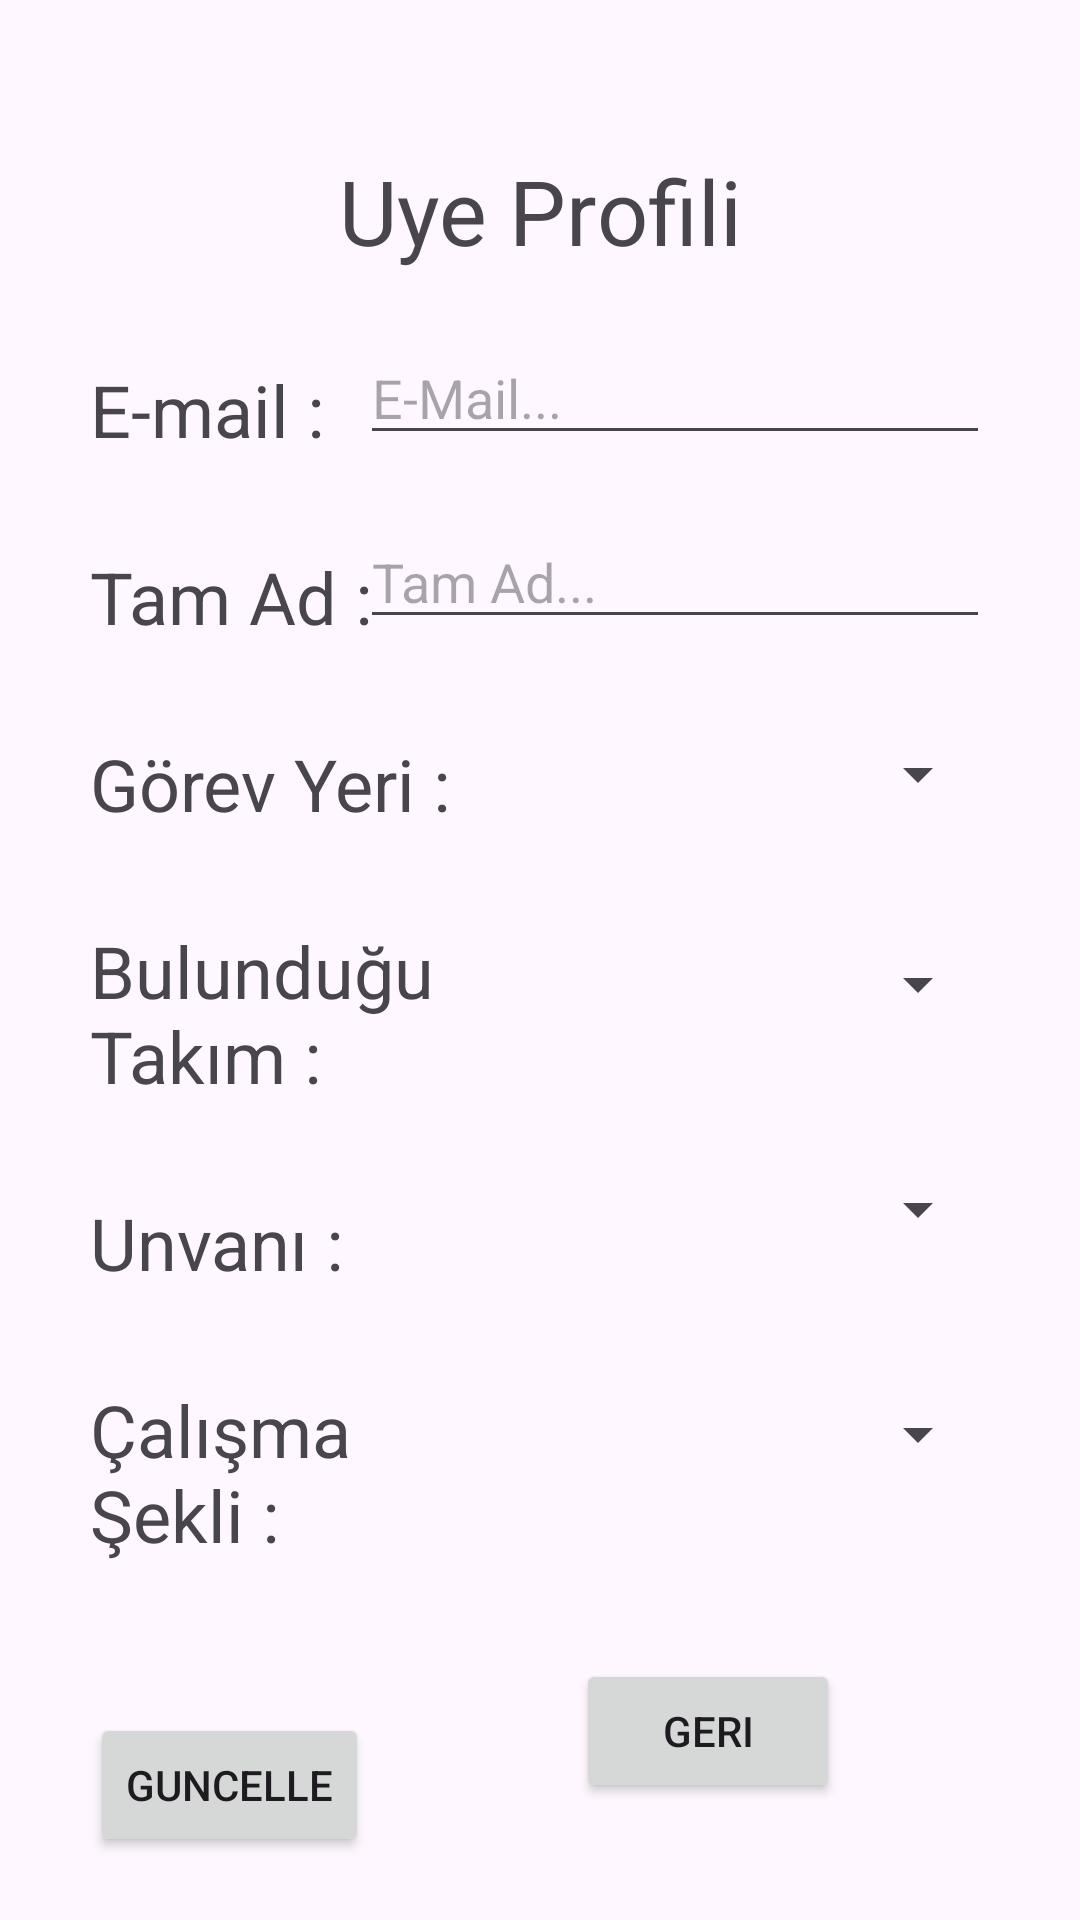

Here is an Android app screen rendered from its layout file. Give the layout XML and the strings, colors and styles it references.
<!-- AndroidManifest.xml: application theme Theme.ErzTask -->
<!-- res/layout/fragment_profilim.xml -->
<?xml version="1.0" encoding="utf-8"?>
<androidx.constraintlayout.widget.ConstraintLayout
    xmlns:android="http://schemas.android.com/apk/res/android"
    xmlns:app="http://schemas.android.com/apk/res-auto"
    xmlns:tools="http://schemas.android.com/tools"
    android:layout_width="match_parent"
    android:layout_height="match_parent"
    tools:context=".view.Profilim">


    <TextView
        android:id="@+id/textView8"
        android:layout_width="wrap_content"
        android:layout_height="wrap_content"
        android:layout_marginTop="50dp"
        android:text="Uye Profili"
        android:textSize="30sp"
        app:layout_constraintEnd_toEndOf="parent"
        app:layout_constraintStart_toStartOf="parent"
        app:layout_constraintTop_toTopOf="parent" />

    <TextView
        android:id="@+id/textView14"
        android:layout_width="150dp"
        android:layout_height="wrap_content"
        android:layout_marginStart="30dp"
        android:layout_marginTop="30dp"
        android:text="E-mail :"
        android:textSize="24sp"
        app:layout_constraintStart_toStartOf="parent"
        app:layout_constraintTop_toBottomOf="@+id/textView8" />

    <TextView
        android:id="@+id/textView16"
        android:layout_width="150dp"
        android:layout_height="wrap_content"
        android:layout_marginStart="30dp"
        android:layout_marginTop="30dp"
        android:text="Tam Ad :"
        android:textSize="24sp"
        app:layout_constraintStart_toStartOf="parent"
        app:layout_constraintTop_toBottomOf="@+id/textView14" />

    <TextView
        android:id="@+id/textView13"
        android:layout_width="150dp"
        android:layout_height="wrap_content"
        android:layout_marginStart="30dp"
        android:layout_marginTop="30dp"
        android:text="Görev Yeri :"
        android:textSize="24sp"
        app:layout_constraintStart_toStartOf="parent"
        app:layout_constraintTop_toBottomOf="@+id/textView16" />

    <TextView
        android:id="@+id/textView15"
        android:layout_width="150dp"
        android:layout_height="wrap_content"
        android:layout_marginStart="30dp"
        android:layout_marginTop="30dp"
        android:text="Çalışma Şekli :"
        android:textSize="24sp"
        app:layout_constraintStart_toStartOf="parent"
        app:layout_constraintTop_toBottomOf="@+id/textView18" />

    <TextView
        android:id="@+id/textView17"
        android:layout_width="150dp"
        android:layout_height="wrap_content"
        android:layout_marginStart="30dp"
        android:layout_marginTop="30dp"
        android:text="Bulunduğu Takım :"
        android:textSize="24sp"
        app:layout_constraintStart_toStartOf="parent"
        app:layout_constraintTop_toBottomOf="@+id/textView13" />

    <TextView
        android:id="@+id/textView18"
        android:layout_width="150dp"
        android:layout_height="wrap_content"
        android:layout_marginStart="30dp"
        android:layout_marginTop="30dp"
        android:text="Unvanı :"
        android:textSize="24sp"
        app:layout_constraintStart_toStartOf="parent"
        app:layout_constraintTop_toBottomOf="@+id/textView17" />

    <EditText
        android:id="@+id/PeditEmail"
        android:layout_width="wrap_content"
        android:layout_height="wrap_content"
        android:layout_marginTop="20dp"
        android:layout_marginEnd="30dp"
        android:ems="10"
        android:hint="E-Mail..."
        android:inputType="text"
        app:layout_constraintEnd_toEndOf="parent"
        app:layout_constraintTop_toBottomOf="@+id/textView8" />

    <EditText
        android:id="@+id/PeditName"
        android:layout_width="wrap_content"
        android:layout_height="wrap_content"
        android:layout_marginTop="20dp"
        android:layout_marginEnd="30dp"
        android:ems="10"
        android:hint="Tam Ad..."
        android:inputType="text"
        app:layout_constraintEnd_toEndOf="parent"
        app:layout_constraintTop_toBottomOf="@+id/PeditEmail" />

    <Spinner
        android:id="@+id/PilSpinner"
        android:layout_width="200dp"
        android:layout_height="50dp"
        android:layout_marginTop="20dp"
        android:layout_marginEnd="30dp"
        app:layout_constraintEnd_toEndOf="parent"
        app:layout_constraintTop_toBottomOf="@+id/PeditName" />

    <Spinner
        android:id="@+id/PBulunduguTakim"
        android:layout_width="200dp"
        android:layout_height="50dp"
        android:layout_marginTop="20dp"
        android:layout_marginEnd="30dp"
        app:layout_constraintEnd_toEndOf="parent"
        app:layout_constraintTop_toBottomOf="@+id/PilSpinner" />

    <Spinner
        android:id="@+id/PUnvani"
        android:layout_width="200dp"
        android:layout_height="50dp"
        android:layout_marginTop="25dp"
        android:layout_marginEnd="30dp"
        app:layout_constraintEnd_toEndOf="parent"
        app:layout_constraintTop_toBottomOf="@+id/PBulunduguTakim" />

    <Spinner
        android:id="@+id/PCalismaSekli"
        android:layout_width="200dp"
        android:layout_height="50dp"
        android:layout_marginTop="25dp"
        android:layout_marginEnd="30dp"
        app:layout_constraintEnd_toEndOf="parent"
        app:layout_constraintTop_toBottomOf="@+id/PUnvani" />

    <Button
        android:id="@+id/BtnGeri"
        android:layout_width="wrap_content"
        android:layout_height="wrap_content"
        android:layout_marginTop="50dp"
        android:layout_marginEnd="80dp"
        android:text="Geri"
        app:layout_constraintEnd_toEndOf="parent"
        app:layout_constraintTop_toBottomOf="@+id/PCalismaSekli" />

    <Button
        android:id="@+id/UyeGuncelleBtn"
        android:layout_width="wrap_content"
        android:layout_height="wrap_content"
        android:layout_marginStart="30dp"
        android:layout_marginTop="50dp"
        android:text="Guncelle"
        app:layout_constraintStart_toStartOf="parent"
        app:layout_constraintTop_toBottomOf="@+id/textView15" />
</androidx.constraintlayout.widget.ConstraintLayout>
<!-- resources referenced by this layout -->
<resources>
  <style name="Theme.ErzTask" parent="Base.Theme.ErzTask" />
  <style name="Base.Theme.ErzTask" parent="Theme.Material3.DayNight.NoActionBar">
          
          
      </style>
</resources>
